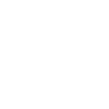
t = 0.00 s
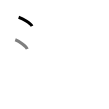
t = 1.50 s
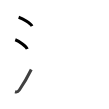
t = 2.75 s
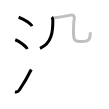
t = 4.25 s
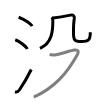
t = 5.50 s
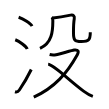
t = 7.00 s

The animated SVG that drew these frames (rendered in a browser with its animation timeline set to each time). Animation: 7 SMIL elements (animate=7); one cycle of 7.00 s.

<svg width="109px" height="109px" viewBox="0 0 px 109px" xmlns="http://www.w3.org/2000/svg" xmlns:xlink="http://www.w3.org/1999/xlink" xml:space="preserve" version="1.1"  baseProfile="full">
<path d="M18.63,17.25c4.72,1.56,12.19,6.41,13.37,8.84" style="fill:none;stroke:black;stroke-width:3;opacity:0">
  <animate attributeType="CSS" attributeName="opacity" from="0" to="1" begin="0s" dur="1s" repeatCount="Indefinite" fill="freeze" />
</path>
<path d="M15.25,39.75c4.24,1.63,10.94,6.71,12,9.25" style="fill:none;stroke:black;stroke-width:3;opacity:0">
  <animate attributeType="CSS" attributeName="opacity" from="0" to="1" begin="1s" dur="1s" repeatCount="Indefinite" fill="freeze" />
</path>
<path d="M15,91.73c2,0.64,3.28-0.18,4.36-1.75c3.14-4.57,9.04-14.66,11.89-20.49" style="fill:none;stroke:black;stroke-width:3;opacity:0">
  <animate attributeType="CSS" attributeName="opacity" from="0" to="1" begin="2s" dur="1s" repeatCount="Indefinite" fill="freeze" />
</path>
<path d="M51.79,17.13c0.84,0.84,1.05,2.12,1.05,3.56c0,10.77-0.84,22.31-12.83,27.7" style="fill:none;stroke:black;stroke-width:3;opacity:0">
  <animate attributeType="CSS" attributeName="opacity" from="0" to="1" begin="3s" dur="1s" repeatCount="Indefinite" fill="freeze" />
</path>
<path d="M53.11,18c5.64-0.62,14.52-2.25,17.5-2.85c2.7-0.55,4.15,0.85,3.65,3.65c-0.69,3.88-0.78,10-0.78,13.91c0,7.42,1.15,8.8,7.91,8.8c7.37,0,8.91-1.51,8.91-9.21" style="fill:none;stroke:black;stroke-width:3;opacity:0">
  <animate attributeType="CSS" attributeName="opacity" from="0" to="1" begin="4s" dur="1s" repeatCount="Indefinite" fill="freeze" />
</path>
<path d="M49.63,54.5c1.67,0.4,3.13,0.74,6.48,0.15s15.72-4.24,18.07-4.58c3.83-0.56,5.05,1.17,3.13,4.6c-10.56,18.96-22.56,32.71-43.56,42.5" style="fill:none;stroke:black;stroke-width:3;opacity:0">
  <animate attributeType="CSS" attributeName="opacity" from="0" to="1" begin="5s" dur="1s" repeatCount="Indefinite" fill="freeze" />
</path>
<path d="M48.17,64.37c5.54,0.35,20.96,16.13,35.39,26.75c2.93,2.16,5.57,4.01,9.28,5.25" style="fill:none;stroke:black;stroke-width:3;opacity:0">
  <animate attributeType="CSS" attributeName="opacity" from="0" to="1" begin="6s" dur="1s" repeatCount="Indefinite" fill="freeze" />
</path>
</svg>
